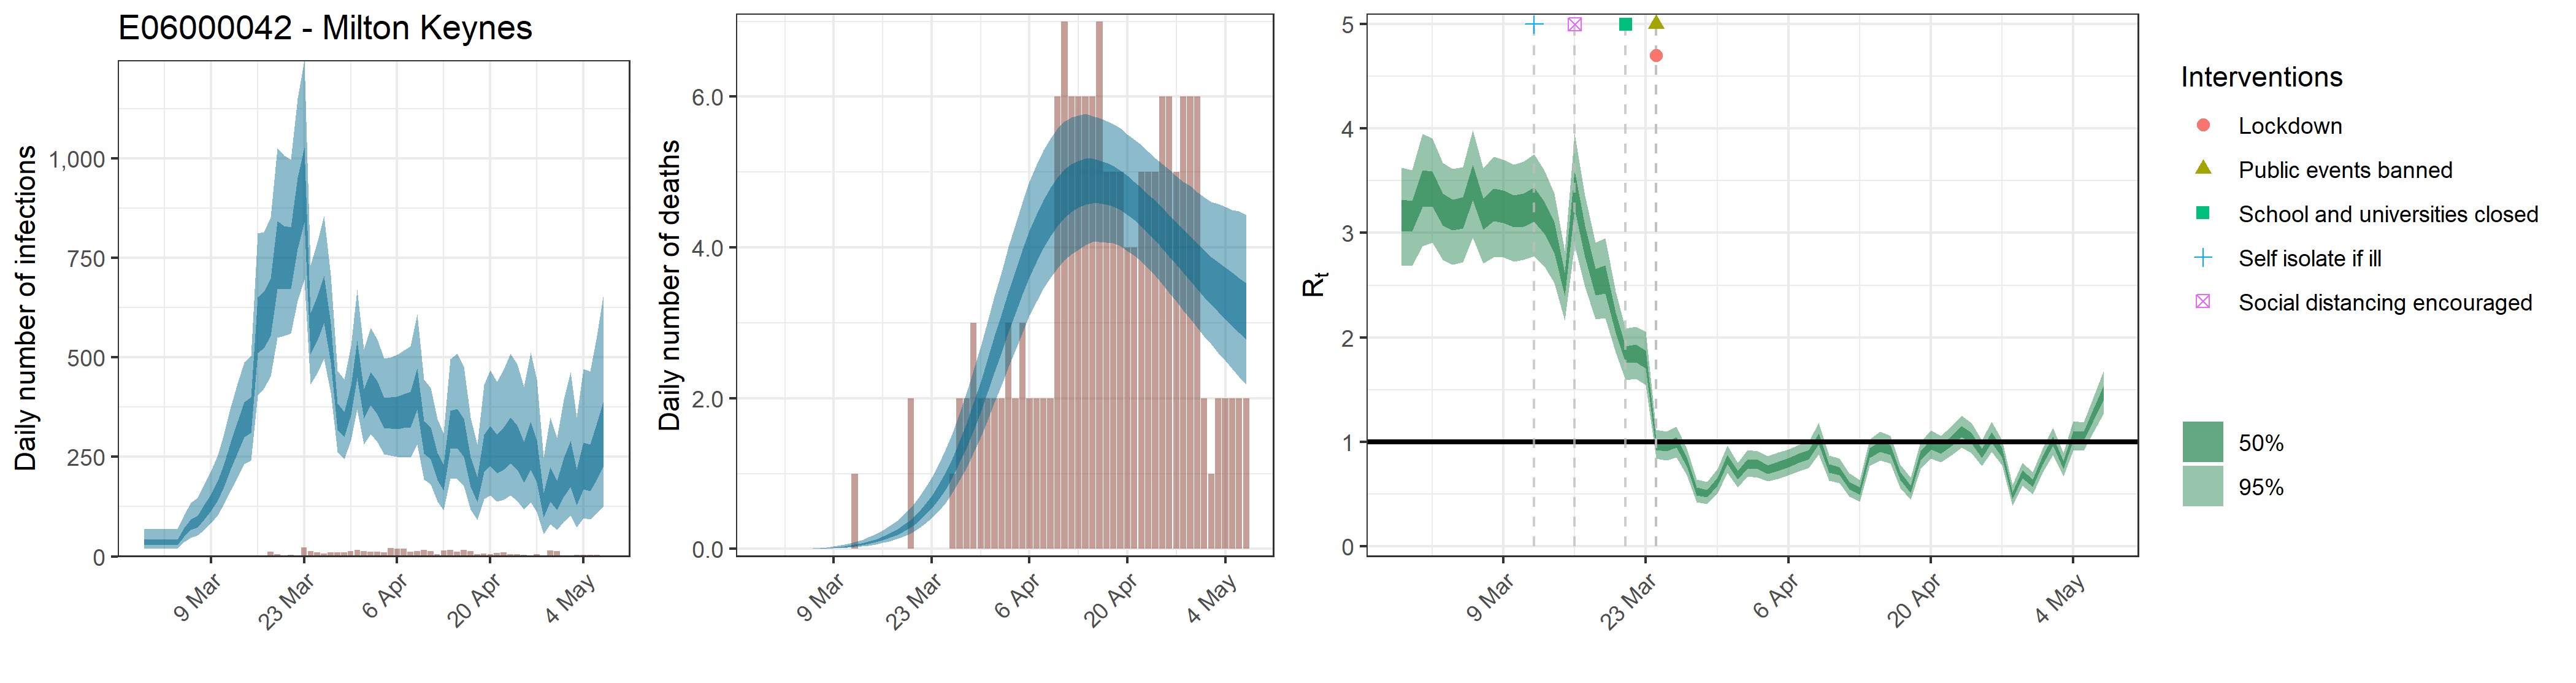

The file beside this chart, header and first rows:
, date, country, reported_cases, predicted_cases, cases_min, cases_max, cases_min2, cases_max2, reported_deaths, estimated_deaths, deaths_min, deaths_max, deaths_min2, deaths_max2, rt, rt_min, rt_max, rt_min2, rt_max2, mu_rep, mu_li, mu_ui
1, 2020-02-28, E06000042 - Milton Keynes, 0, 37.4, 18.91, 69.04, 28.56, 43.28, 0, 3.74024761525844e-14, 1.89108219997279e-14, 6.90356005978933e-14, 2.85603608278732e-14, 4.32768392252856e-14, 3.179, 2.692, 3.625, 3.022, 3.323, 3.153, 2.678, 3.582
2, 2020-02-29, E06000042 - Milton Keynes, 0, 37.4, 18.91, 69.04, 28.56, 43.28, 0, 1.14107148067377e-06, 5.92191102992024e-07, 2.12378864649868e-06, 8.8862531671919e-07, 1.32252863517834e-06, 3.166, 2.684, 3.603, 3.012, 3.306, 3.153, 2.678, 3.582
3, 2020-03-01, E06000042 - Milton Keynes, 0, 37.4, 18.91, 69.04, 28.56, 43.28, 0, 1.17910719669623e-05, 6.11930806425092e-06, 2.19458160138197e-05, 9.18246160609829e-06, 1.36661292301762e-05, 3.432, 2.875, 3.952, 3.25, 3.602, 3.153, 2.678, 3.582
4, 2020-03-02, E06000042 - Milton Keynes, 0, 37.4, 18.91, 69.04, 28.56, 43.28, 0, 7.64517892051425e-05, 3.96768039004657e-05, 0.0001423, 5.95378962201857e-05, 8.86094185569487e-05, 3.43, 2.908, 3.91, 3.258, 3.593, 3.153, 2.678, 3.582
5, 2020-03-03, E06000042 - Milton Keynes, 1, 37.4, 18.91, 69.04, 28.56, 43.28, 0, 0.0003081, 0.0001599, 0.0005734, 0.0002399, 0.0003571, 3.231, 2.743, 3.671, 3.073, 3.378, 3.153, 2.678, 3.582
6, 2020-03-04, E06000042 - Milton Keynes, 0, 37.4, 18.91, 69.04, 28.56, 43.28, 0, 0.0008824, 0.000458, 0.001642, 0.0006872, 0.001023, 3.179, 2.698, 3.613, 3.026, 3.318, 3.153, 2.678, 3.582
7, 2020-03-05, E06000042 - Milton Keynes, 0, 62.43, 35.72, 104, 50.5, 71.25, 0, 0.002069, 0.001074, 0.003851, 0.001611, 0.002398, 3.2, 2.721, 3.635, 3.045, 3.346, 3.153, 2.678, 3.582
8, 2020-03-06, E06000042 - Milton Keynes, 1, 81.9, 47.2, 134.5, 66.48, 93.38, 0, 0.0041, 0.002128, 0.007631, 0.003193, 0.004752, 3.489, 2.954, 3.983, 3.312, 3.656, 3.153, 2.678, 3.582
9, 2020-03-07, E06000042 - Milton Keynes, 0, 90.71, 52.89, 147.4, 74.03, 103.3, 0, 0.007243, 0.003761, 0.01348, 0.005643, 0.008395, 3.187, 2.707, 3.621, 3.03, 3.332, 3.153, 2.678, 3.582
10, 2020-03-08, E06000042 - Milton Keynes, 0, 114.2, 67.62, 181.2, 93.91, 129.8, 0, 0.01187, 0.006168, 0.02206, 0.009252, 0.01375, 3.276, 2.769, 3.73, 3.112, 3.424, 3.153, 2.678, 3.582
11, 2020-03-09, E06000042 - Milton Keynes, 0, 139.1, 84.59, 214.9, 115.5, 157.3, 0, 0.01812, 0.009441, 0.03361, 0.01414, 0.02098, 3.257, 2.767, 3.705, 3.097, 3.411, 3.153, 2.678, 3.582
12, 2020-03-10, E06000042 - Milton Keynes, 0, 168.3, 104.3, 254.6, 140.8, 190.5, 0, 0.02637, 0.0138, 0.0487, 0.02062, 0.0305, 3.215, 2.724, 3.657, 3.058, 3.36, 3.153, 2.678, 3.582
13, 2020-03-11, E06000042 - Milton Keynes, 0, 206.4, 131.3, 307, 174.9, 232.2, 0, 0.03705, 0.01952, 0.06792, 0.02906, 0.04282, 3.221, 2.743, 3.686, 3.061, 3.378, 3.153, 2.678, 3.582
14, 2020-03-12, E06000042 - Milton Keynes, 1, 256.6, 165.6, 374.7, 219.2, 287.9, 1, 0.05036, 0.02676, 0.09139, 0.03965, 0.05814, 3.273, 2.78, 3.754, 3.106, 3.437, 3.153, 2.678, 3.582
15, 2020-03-13, E06000042 - Milton Keynes, 0, 302.2, 198, 433.3, 259.9, 338.7, 0, 0.06696, 0.03607, 0.12, 0.05306, 0.07724, 3.147, 2.679, 3.595, 2.994, 3.298, 3.153, 2.678, 3.582
16, 2020-03-14, E06000042 - Milton Keynes, 1, 347.5, 232.3, 488.4, 300.5, 387.3, 0, 0.08746, 0.04767, 0.1545, 0.06966, 0.1006, 2.959, 2.522, 3.376, 2.808, 3.103, 3.153, 2.678, 3.582
17, 2020-03-15, E06000042 - Milton Keynes, 1, 358.6, 241.9, 503, 310.7, 400.8, 0, 0.1124, 0.06241, 0.1954, 0.09026, 0.1288, 2.506, 2.16, 2.824, 2.395, 2.619, 3.153, 2.678, 3.582
18, 2020-03-16, E06000042 - Milton Keynes, 0, 586.8, 404.9, 811.1, 511, 651.8, 0, 0.1429, 0.08087, 0.2444, 0.1155, 0.1632, 3.421, 2.882, 3.948, 3.235, 3.597, 3.153, 2.678, 3.582
19, 2020-03-17, E06000042 - Milton Keynes, 3, 599, 421.8, 815.1, 523.8, 664.6, 0, 0.1801, 0.1035, 0.302, 0.1466, 0.2053, 2.921, 2.484, 3.358, 2.768, 3.068, 3.153, 2.678, 3.582
20, 2020-03-18, E06000042 - Milton Keynes, 12, 629.9, 452, 852.2, 553.8, 696.9, 0, 0.2251, 0.132, 0.3691, 0.1846, 0.2561, 2.536, 2.171, 2.907, 2.405, 2.656, 3.153, 2.678, 3.582
21, 2020-03-19, E06000042 - Milton Keynes, 6, 763.1, 549.9, 1026, 671.9, 842.4, 0, 0.2796, 0.1668, 0.4496, 0.2309, 0.317, 2.561, 2.186, 2.951, 2.423, 2.689, 3.153, 2.678, 3.582
22, 2020-03-20, E06000042 - Milton Keynes, 2, 755.8, 554.9, 1008, 671, 830.6, 2, 0.3452, 0.2097, 0.5467, 0.2874, 0.3886, 2.146, 1.855, 2.438, 2.047, 2.238, 3.153, 2.678, 3.582
23, 2020-03-21, E06000042 - Milton Keynes, 4, 754.2, 559.7, 996.4, 672.2, 827.1, 0, 0.424, 0.262, 0.6606, 0.3555, 0.4765, 1.838, 1.594, 2.084, 1.757, 1.917, 3.153, 2.678, 3.582
24, 2020-03-22, E06000042 - Milton Keynes, 2, 866.3, 642.8, 1151, 772.5, 951.9, 0, 0.5183, 0.3271, 0.7926, 0.4404, 0.5809, 1.851, 1.601, 2.106, 1.764, 1.933, 3.153, 2.678, 3.582
25, 2020-03-23, E06000042 - Milton Keynes, 22, 938, 696.2, 1246, 838.8, 1027, 0, 0.6304, 0.4069, 0.945, 0.54, 0.7044, 1.792, 1.543, 2.055, 1.705, 1.875, 3.153, 2.678, 3.582
26, 2020-03-24, E06000042 - Milton Keynes, 14, 561.5, 431.7, 731.6, 508.1, 610.7, 0, 0.7622, 0.5031, 1.118, 0.6571, 0.8516, 0.9716, 0.836, 1.114, 0.9219, 1.02, 3.153, 2.678, 3.582
27, 2020-03-25, E06000042 - Milton Keynes, 10, 600.4, 459.4, 788.3, 542.3, 653, 0, 0.9163, 0.6157, 1.327, 0.7958, 1.019, 0.9577, 0.824, 1.1, 0.9073, 1.005, 3.153, 2.678, 3.582
28, 2020-03-26, E06000042 - Milton Keynes, 7, 651.6, 497.5, 854.4, 586.5, 705.7, 1, 1.093, 0.7483, 1.546, 0.9555, 1.211, 0.9934, 0.8521, 1.144, 0.9425, 1.045, 3.153, 2.678, 3.582
29, 2020-03-27, E06000042 - Milton Keynes, 10, 538.8, 412.1, 706.1, 488, 584.5, 2, 1.294, 0.9037, 1.797, 1.139, 1.427, 0.8056, 0.6788, 0.935, 0.7629, 0.85, 3.153, 2.678, 3.582
30, 2020-03-28, E06000042 - Milton Keynes, 10, 353.2, 263.3, 467.1, 319, 385.2, 2, 1.519, 1.081, 2.083, 1.345, 1.673, 0.5266, 0.4224, 0.6413, 0.4888, 0.561, 3.153, 2.678, 3.582
31, 2020-03-29, E06000042 - Milton Keynes, 10, 332.3, 244.3, 445.3, 300.1, 362.3, 3, 1.764, 1.271, 2.37, 1.567, 1.937, 0.5033, 0.4013, 0.6163, 0.4657, 0.5374, 3.153, 2.678, 3.582
32, 2020-03-30, E06000042 - Milton Keynes, 14, 393.7, 291.8, 527.8, 355.6, 428.5, 2, 2.028, 1.482, 2.693, 1.818, 2.221, 0.6202, 0.5033, 0.7372, 0.5807, 0.6585, 3.153, 2.678, 3.582
33, 2020-03-31, E06000042 - Milton Keynes, 17, 498.9, 369, 670.5, 449.6, 542.3, 2, 2.306, 1.702, 3.017, 2.077, 2.515, 0.8314, 0.7062, 0.9604, 0.787, 0.8759, 3.153, 2.678, 3.582
34, 2020-04-01, E06000042 - Milton Keynes, 14, 384.8, 282.1, 519.8, 345.6, 420.3, 2, 2.592, 1.943, 3.348, 2.34, 2.82, 0.6802, 0.5616, 0.7983, 0.6404, 0.7208, 3.153, 2.678, 3.582
35, 2020-04-02, E06000042 - Milton Keynes, 12, 424.7, 308.2, 574.1, 379.8, 463.8, 2, 2.879, 2.179, 3.675, 2.609, 3.125, 0.7901, 0.6681, 0.9184, 0.7468, 0.8338, 3.153, 2.678, 3.582
36, 2020-04-03, E06000042 - Milton Keynes, 12, 400.9, 287.3, 545.3, 357.1, 439.4, 3, 3.163, 2.416, 4.011, 2.877, 3.418, 0.782, 0.6589, 0.9089, 0.7403, 0.8253, 3.153, 2.678, 3.582
37, 2020-04-04, E06000042 - Milton Keynes, 10, 362.2, 256.4, 496.8, 322.1, 398.9, 2, 3.436, 2.646, 4.319, 3.134, 3.704, 0.7366, 0.6186, 0.8611, 0.6944, 0.777, 3.153, 2.678, 3.582
38, 2020-04-05, E06000042 - Milton Keynes, 21, 363, 253.4, 499.7, 321.2, 400.7, 3, 3.693, 2.873, 4.604, 3.378, 3.974, 0.7669, 0.6468, 0.8961, 0.7225, 0.8091, 3.153, 2.678, 3.582
39, 2020-04-06, E06000042 - Milton Keynes, 19, 364.4, 250.4, 507.1, 320.5, 402.2, 2, 3.93, 3.095, 4.873, 3.602, 4.223, 0.7994, 0.6786, 0.9251, 0.7567, 0.8421, 3.153, 2.678, 3.582
40, 2020-04-07, E06000042 - Milton Keynes, 20, 368.8, 249.7, 518, 323.2, 407.6, 2, 4.144, 3.284, 5.101, 3.81, 4.443, 0.8389, 0.7151, 0.9675, 0.7949, 0.8838, 3.153, 2.678, 3.582
41, 2020-04-08, E06000042 - Milton Keynes, 11, 372.5, 249.3, 527.9, 325.1, 414, 2, 4.33, 3.455, 5.287, 3.996, 4.63, 0.8758, 0.7501, 1.006, 0.8307, 0.9216, 3.153, 2.678, 3.582
42, 2020-04-09, E06000042 - Milton Keynes, 13, 424.3, 281, 608.6, 369.8, 472.4, 2, 4.491, 3.602, 5.449, 4.156, 4.796, 1.026, 0.8807, 1.18, 0.9745, 1.078, 3.153, 2.678, 3.582
43, 2020-04-10, E06000042 - Milton Keynes, 17, 301.7, 193.3, 444, 258.8, 339.3, 6, 4.622, 3.725, 5.577, 4.288, 4.933, 0.7444, 0.6263, 0.8672, 0.7028, 0.7871, 3.153, 2.678, 3.582
44, 2020-04-11, E06000042 - Milton Keynes, 14, 286.7, 181.6, 423, 244.8, 324.3, 7, 4.727, 3.83, 5.668, 4.392, 5.035, 0.7182, 0.6049, 0.8384, 0.6775, 0.7577, 3.153, 2.678, 3.582
45, 2020-04-12, E06000042 - Milton Keynes, 6, 227.7, 137.8, 345, 191.4, 260.1, 6, 4.805, 3.907, 5.723, 4.474, 5.111, 0.5827, 0.4763, 0.6958, 0.545, 0.617, 3.153, 2.678, 3.582
46, 2020-04-13, E06000042 - Milton Keynes, 15, 200.3, 116.7, 309.4, 165.9, 230.6, 6, 4.857, 3.969, 5.748, 4.53, 5.152, 0.5292, 0.4272, 0.6328, 0.4942, 0.563, 3.153, 2.678, 3.582
47, 2020-04-14, E06000042 - Milton Keynes, 16, 321.7, 196.1, 494.9, 270.7, 365.8, 6, 4.889, 4.032, 5.774, 4.569, 5.177, 0.8928, 0.7684, 1.023, 0.8468, 0.9379, 3.153, 2.678, 3.582
48, 2020-04-15, E06000042 - Milton Keynes, 12, 326.1, 195.5, 510, 272.8, 371.3, 6, 4.897, 4.078, 5.742, 4.59, 5.178, 0.9541, 0.8227, 1.096, 0.9055, 1.003, 3.153, 2.678, 3.582
49, 2020-04-16, E06000042 - Milton Keynes, 16, 302.7, 177.2, 477.3, 250.9, 345.8, 7, 4.888, 4.077, 5.721, 4.587, 5.16, 0.9218, 0.7938, 1.059, 0.8748, 0.969, 3.153, 2.678, 3.582
50, 2020-04-17, E06000042 - Milton Keynes, 13, 215, 118.6, 349, 175.4, 249.3, 5, 4.861, 4.067, 5.682, 4.575, 5.128, 0.6706, 0.5577, 0.7828, 0.6318, 0.7091, 3.153, 2.678, 3.582
51, 2020-04-18, E06000042 - Milton Keynes, 5, 171.3, 91.87, 281.6, 136.9, 200.3, 5, 4.821, 4.059, 5.637, 4.544, 5.081, 0.5456, 0.4441, 0.6564, 0.5089, 0.5785, 3.153, 2.678, 3.582
52, 2020-04-19, E06000042 - Milton Keynes, 7, 262.8, 144.8, 430.3, 212.7, 306.7, 5, 4.766, 4.014, 5.576, 4.497, 5.017, 0.8668, 0.7415, 0.9969, 0.8209, 0.9099, 3.153, 2.678, 3.582
53, 2020-04-20, E06000042 - Milton Keynes, 5, 282.6, 153.1, 468.2, 227, 328.3, 4, 4.7, 3.95, 5.498, 4.436, 4.951, 0.9719, 0.8409, 1.107, 0.9248, 1.018, 3.153, 2.678, 3.582
54, 2020-04-21, E06000042 - Milton Keynes, 9, 261.3, 138.7, 438.9, 208.3, 305.7, 4, 4.627, 3.897, 5.431, 4.364, 4.874, 0.9289, 0.8051, 1.057, 0.8836, 0.9738, 3.153, 2.678, 3.582
55, 2020-04-22, E06000042 - Milton Keynes, 10, 276.1, 143.4, 468.8, 218.1, 324, 5, 4.544, 3.81, 5.361, 4.28, 4.788, 1.003, 0.8664, 1.146, 0.9557, 1.052, 3.153, 2.678, 3.582
56, 2020-04-23, E06000042 - Milton Keynes, 6, 297.8, 152.9, 509.9, 234, 349.8, 5, 4.455, 3.722, 5.269, 4.186, 4.701, 1.097, 0.9469, 1.252, 1.046, 1.149, 3.153, 2.678, 3.582
57, 2020-04-24, E06000042 - Milton Keynes, 5, 279.8, 139.3, 483.4, 217.9, 330, 5, 4.361, 3.619, 5.18, 4.088, 4.621, 1.034, 0.8931, 1.178, 0.9861, 1.083, 3.153, 2.678, 3.582
58, 2020-04-25, E06000042 - Milton Keynes, 4, 242.2, 117.4, 426.8, 186.6, 287.8, 6, 4.263, 3.515, 5.111, 3.987, 4.528, 0.8904, 0.7701, 1.016, 0.8463, 0.932, 3.153, 2.678, 3.582
59, 2020-04-26, E06000042 - Milton Keynes, 3, 285.2, 136.1, 512, 217.9, 338.2, 6, 4.162, 3.4, 5.037, 3.88, 4.427, 1.045, 0.9022, 1.19, 0.9946, 1.092, 3.153, 2.678, 3.582
60, 2020-04-27, E06000042 - Milton Keynes, 6, 244.9, 112.3, 444.3, 185.5, 291.6, 5, 4.06, 3.284, 4.947, 3.771, 4.334, 0.8951, 0.7762, 1.016, 0.8516, 0.9378, 3.153, 2.678, 3.582
... 10 more rows
